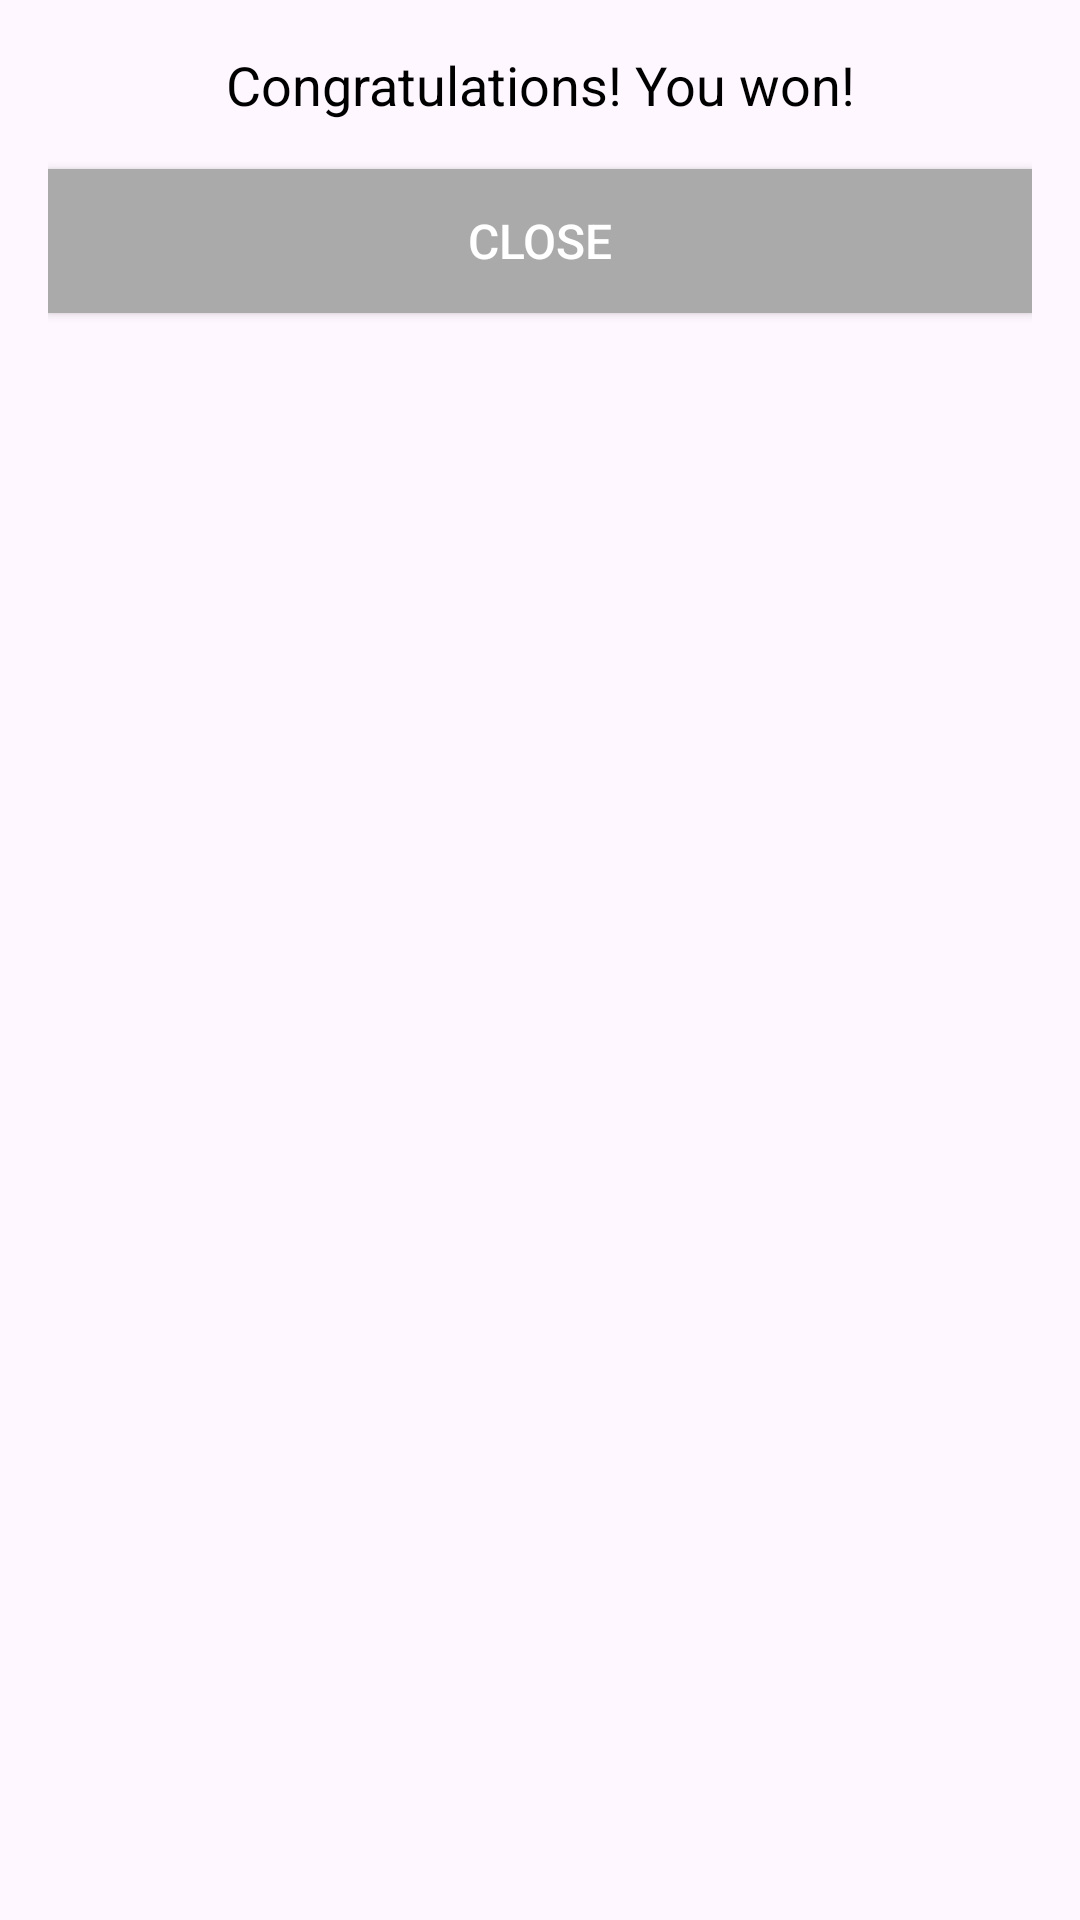

The Android layout XML behind this screen, and the referenced resources:
<!-- AndroidManifest.xml: application theme Theme.TetraTeam -->
<!-- res/layout/end_game_popup.xml -->
<?xml version="1.0" encoding="utf-8"?>
<LinearLayout xmlns:android="http://schemas.android.com/apk/res/android"
    android:layout_width="match_parent"
    android:layout_height="wrap_content"
    android:orientation="vertical"
    android:padding="16dp">

    <TextView
        android:id="@+id/tvGameEnded"
        android:layout_width="match_parent"
        android:layout_height="wrap_content"
        android:text="Congratulations! You won!"
        android:textSize="18sp"
        android:textColor="@android:color/black"
        android:gravity="center"
        android:layout_marginBottom="16dp"/>

    <Button
        android:id="@+id/closeButton"
        android:layout_width="match_parent"
        android:layout_height="wrap_content"
        android:text="Close"
        android:textSize="16sp"
        android:background="@android:color/darker_gray"
        android:textColor="@android:color/white"/>
</LinearLayout>
<!-- resources referenced by this layout -->
<resources>
  <style name="Theme.TetraTeam" parent="Base.Theme.TetraTeam" />
  <style name="Base.Theme.TetraTeam" parent="Theme.Material3.DayNight">
          
          
      </style>
</resources>
